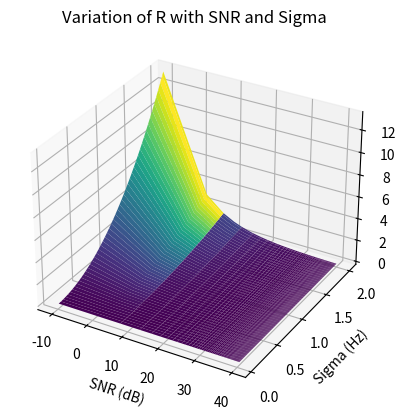

Here is the Python script that generated this plot:
import matplotlib.pyplot as plt
import numpy as np




sigma_min = 0.042   # Hz
sigma_max = 2   # Hz
sigma = np.linspace(sigma_min,sigma_max, 100)[:,None]
snr = np.linspace(0.3,100, 100)[None,:] # SNR range from -40dB to 40dB

R = sigma**2 / (snr)

fig, ax = plt.subplots(subplot_kw={"projection": "3d"}) #, "zscale": "log"})
ax.plot_surface(20*np.log10(snr), sigma, R, cmap="viridis")
ax.set_xlabel('SNR (dB)')
ax.set_ylabel('Sigma (Hz)')
ax.set_zlabel('R')
ax.set_title('Variation of R with SNR and Sigma')
plt.show()



## CRB with outlier probability q
# from scipy.special import gammaln
# from scipy.special import factorial
# fs = 4000
# T = 1/fs
# N = 16
# SNR = 10 **(1 / 10)
# m = np.arange(2, N+1, 1)
# log_binom = gammaln(N+1) - gammaln(N-m+1) - gammaln(m+1)
# log_gauss = -N * SNR * (m-1) / m
# signs     = (-1.0)**m
# terms = signs * np.exp(log_binom + log_gauss)
# q     = np.sum(terms) / N
# print(q)
## Example SNR values in dB
# snr_db = np.linspace(-20, 30, 100)  
# snr = 10 ** (snr_db / 20)  # Convert to linear scale
# R = 6 / (4*pow(np.pi,2)*snr*pow(T,2)*N*(pow(N,2)-1))
# plt.semilogy(snr_db, R, 'o')
# plt.xlabel('SNR (dB)')
# plt.ylabel('R')

# plt.title('Variation of R with SNR')
# plt.show()
